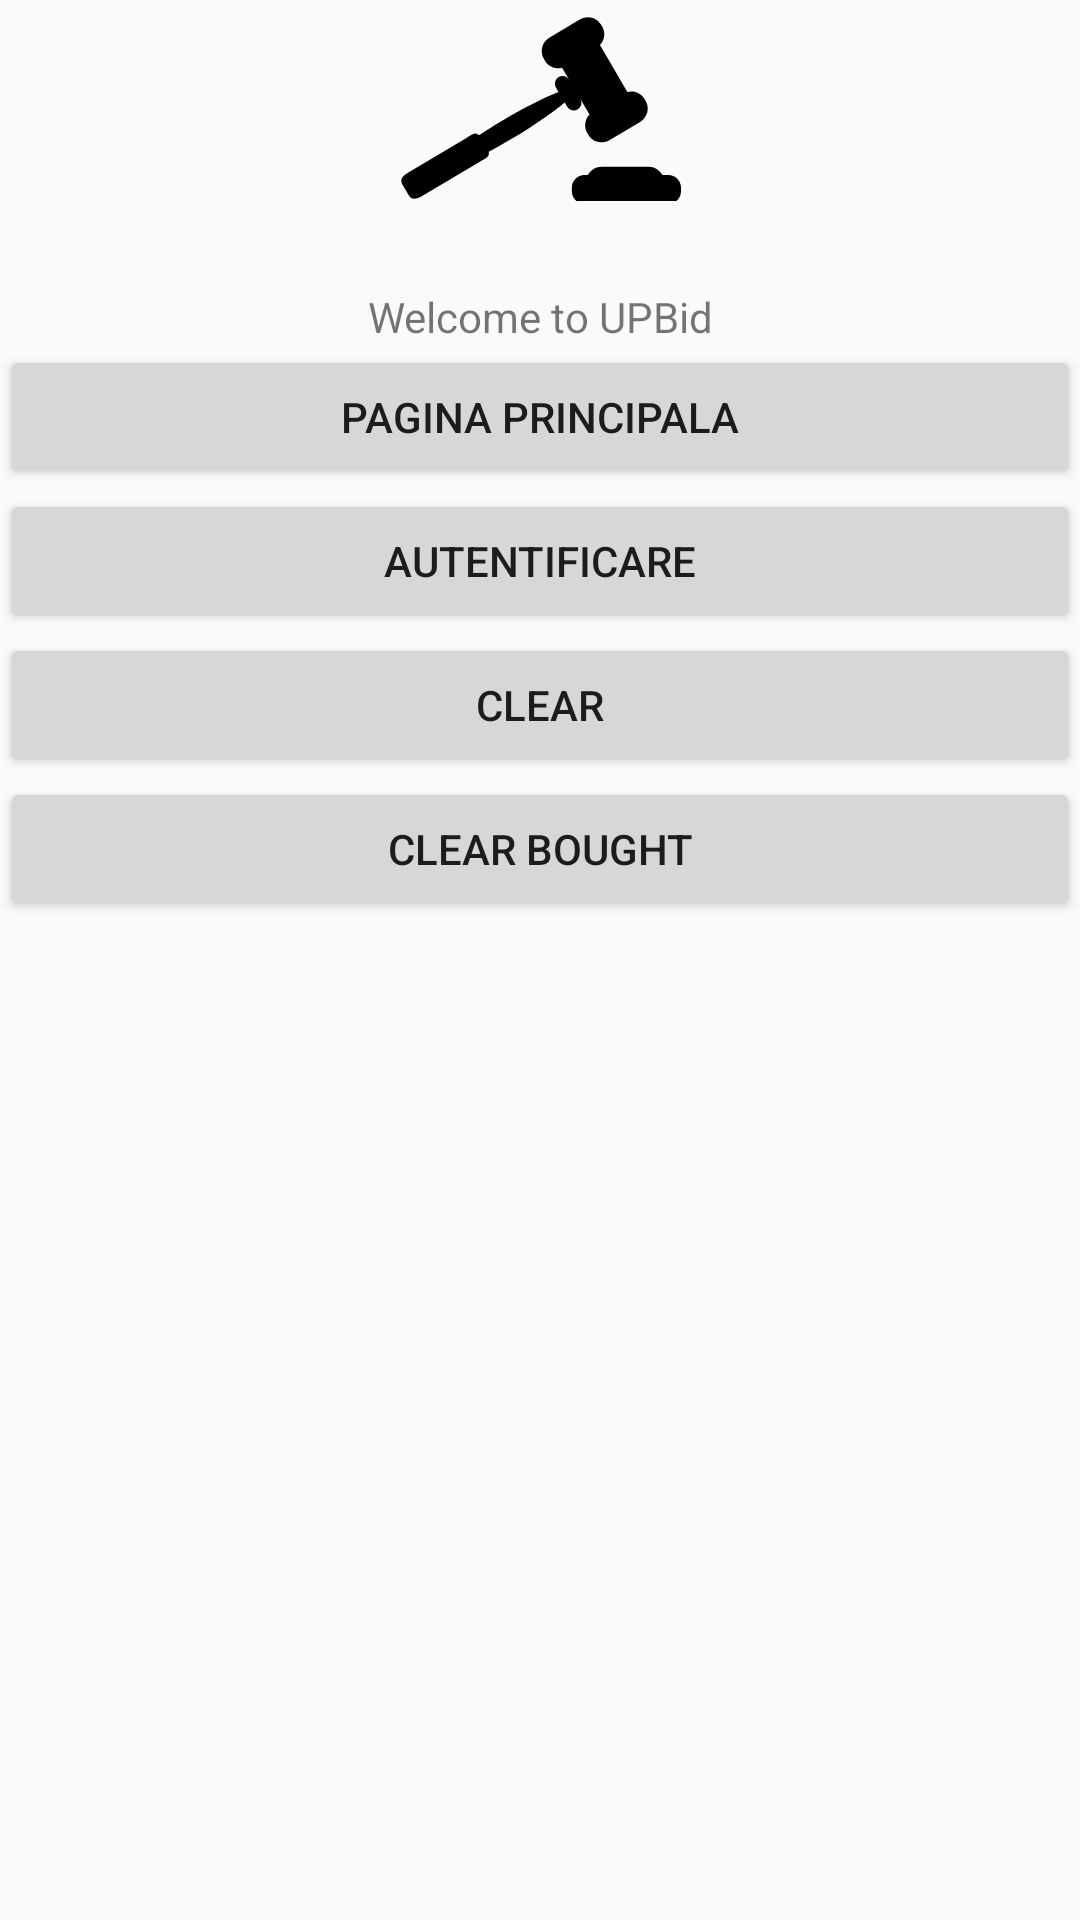

Here is an Android app screen rendered from its layout file. Give the layout XML and the strings, colors and styles it references.
<!-- AndroidManifest.xml: application theme AppTheme -->
<!-- res/layout/activity_main.xml -->
<?xml version="1.0" encoding="utf-8"?>
<android.support.constraint.ConstraintLayout xmlns:android="http://schemas.android.com/apk/res/android"
    xmlns:app="http://schemas.android.com/apk/res-auto"
    xmlns:tools="http://schemas.android.com/tools"
    android:layout_width="match_parent"
    android:layout_height="match_parent"
    tools:context="com.example.retea.upbid.MainActivity">

    <LinearLayout
        android:layout_width="match_parent"
        android:layout_height="match_parent"
        android:orientation="vertical"
        tools:layout_editor_absoluteX="8dp"
        tools:layout_editor_absoluteY="8dp">

        <ImageView android:src="@drawable/logo_ciocan"
            android:layout_width="wrap_content"
            android:layout_height="72dp"
            android:layout_marginBottom="24dp"
            android:layout_gravity="center_horizontal" />
        <TextView
            android:id="@+id/textView1"
            android:layout_width="match_parent"
            android:layout_height="wrap_content"
            android:baselineAligned="false"
            android:text="Welcome to UPBid"
            android:gravity="center_horizontal"/>

        <Button
            android:id="@+id/button1"
            android:layout_width="match_parent"
            android:layout_height="wrap_content"
            android:text="Pagina Principala" />

        <Button
            android:id="@+id/button2"
            android:layout_width="match_parent"
            android:layout_height="wrap_content"
            android:baselineAligned="false"
            android:text="Autentificare" />
        <Button
            android:id="@+id/button3"
            android:layout_width="match_parent"
            android:layout_height="wrap_content"
            android:baselineAligned="false"
            android:text="Clear" />
        <Button
            android:id="@+id/button4"
            android:layout_width="match_parent"
            android:layout_height="wrap_content"
            android:baselineAligned="false"
            android:text="Clear bought" />
    </LinearLayout>
</android.support.constraint.ConstraintLayout>
<!-- resources referenced by this layout -->
<resources>
  <!-- drawable logo_ciocan (drawable) -->
  <vector xmlns:android="http://schemas.android.com/apk/res/android"
      android:width="94dp"
      android:height="62dp"
      android:viewportWidth="94"
      android:viewportHeight="62">
      <path
          android:fillColor="#000"
          android:name="Forma 1"
          android:pathData="m56.08 30.59 -0.85 -1.45c-3.69 3.17 -10.04 7.59 -17.53 12.04c-2.71 1.61 -5.34 3.09 -7.81 4.4c0.44 1.78 -1.15 2.24 -2.8 3.22l-18.96 11.27c-2.01 1.2 -3.75 1.99 -4.94 -0.04l-2.01 -3.43c-1.19 -2.03 0.34 -3.18 2.36 -4.37l18.96 -11.27c1.65 -0.98 2.82 -2.16 4.15 -0.91c2.34 -1.54 4.9 -3.15 7.6 -4.75c7.49 -4.45 14.4 -7.92 18.94 -9.64l-0.85 -1.45c-0.71 -1.22 -0.31 -2.79 0.9 -3.51c1.21 -0.72 2.77 -0.31 3.48 0.9l3.73 6.37c0.71 1.22 0.31 2.79 -0.9 3.51c-1.21 0.72 -2.76 0.31 -3.48 -0.9zm-7.44 -15.38c1.19 2.04 3.56 2.92 5.72 2.34l9.13 15.6c-1.55 1.63 -1.93 4.14 -0.74 6.18l0.35 0.59c1.43 2.45 4.57 3.27 7 1.82l10.28 -6.11c2.43 -1.44 3.24 -4.61 1.81 -7.06l-0.35 -0.59c-1.19 -2.04 -3.56 -2.92 -5.72 -2.34l-9.13 -15.6c1.56 -1.63 1.93 -4.14 0.74 -6.18l-0.35 -0.59c-1.43 -2.45 -4.57 -3.27 -7 -1.82l-10.28 6.11c-2.43 1.45 -3.24 4.61 -1.81 7.06l0.35 0.59zm41.14 38.11h-1.97c-0.92 -1.65 -2.67 -2.77 -4.68 -2.77h-15.49c-2.01 0 -3.77 1.12 -4.68 2.77h-1.12c-2.34 0 -4.23 1.91 -4.23 4.27v1.14c0 2.36 1.9 4.27 4.23 4.27h27.94c2.34 0 4.23 -1.91 4.23 -4.27v-1.14c0 -2.36 -1.9 -4.27 -4.23 -4.27z" />
  </vector>
  <style name="AppTheme" parent="Theme.AppCompat.Light.DarkActionBar">
          
          <item name="colorPrimary">@color/colorPrimary</item>
          <item name="colorPrimaryDark">@color/colorPrimaryDark</item>
          <item name="colorAccent">@color/colorAccent</item>
      </style>
  <!-- not gathered from this repository: default colours our renderer supplied (Android Studio template values) -->
  <color name="colorPrimary">#FF6200EE</color>
  <color name="colorPrimaryDark">#FF3700B3</color>
  <color name="colorAccent">#FF03DAC5</color>
</resources>
